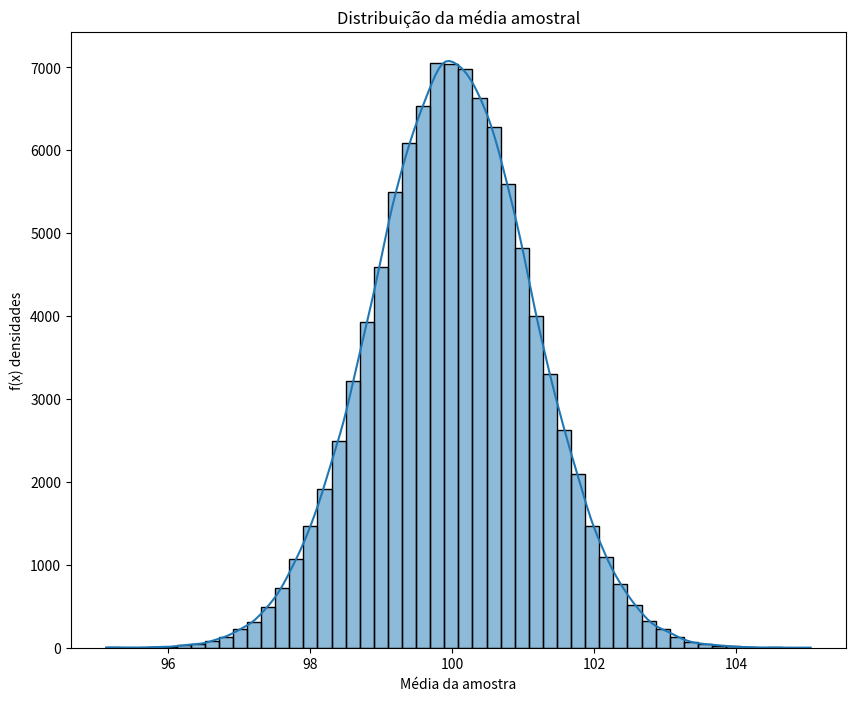

Reproduce this figure in Python.
import numpy as np
import matplotlib.pyplot as plt
import seaborn as sns

media = 100
desvio = np.sqrt(10)
data_points = 8
N = 100000

amostra = np.random.normal(media, desvio, (N, data_points))
media_da_amostra = np.mean(amostra, axis=1)

plt.figure(figsize=[10,8])
sns.histplot(media_da_amostra, bins=50, kde=True)
plt.xlabel('Média da amostra')
plt.ylabel('f(x) densidades')
plt.title('Distribuição da média amostral')

plt.savefig('Questão_1_ATST.png', dpi=300)
